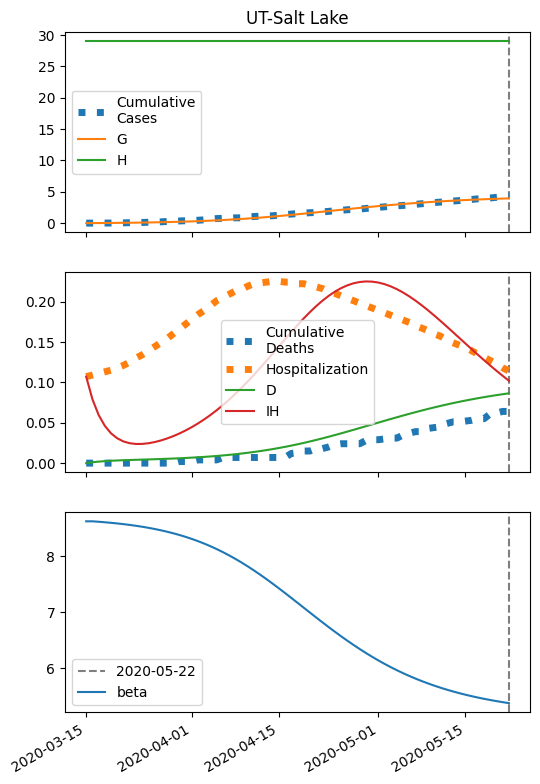

The table this chart was drawn from, first rows:
series, 2020-03-15, 2020-03-16, 2020-03-17, 2020-03-18, 2020-03-19, 2020-03-20, 2020-03-21, 2020-03-22, 2020-03-23, 2020-03-24, 2020-03-25, 2020-03-26, 2020-03-27, 2020-03-28, 2020-03-29, 2020-03-30, 2020-03-31, 2020-04-01, 2020-04-02, 2020-04-03, 2020-04-04, 2020-04-05, 2020-04-06
S, 58022, 58016, 58009, 58002, 57993, 57984, 57973, 57961, 57948, 57934, 57918, 57900, 57880, 57858, 57833, 57806, 57777, 57744, 57709, 57670, 57627, 57581, 57531
I, 14.0, 15.68, 17.55, 19.64, 21.96, 24.55, 27.42, 30.61, 34.14, 38.05, 42.37, 47.12, 52.35, 58.09, 64.36, 71.2, 78.63, 86.68, 95.35, 104.7, 114.6, 125.2, 136.3
IH, 107.0, 79.2, 59.68, 46.12, 36.86, 30.71, 26.84, 24.65, 23.72, 23.76, 24.58, 26.02, 28, 30.47, 33.37, 36.7, 40.44, 44.6, 49.18, 54.18, 59.62, 65.49, 71.8
IN, 1.56, 3.013, 4.552, 6.194, 7.955, 9.853, 11.91, 14.14, 16.58, 19.24, 22.15, 25.34, 28.84, 32.68, 36.9, 41.52, 46.59, 52.14, 58.19, 64.8, 71.99, 79.79, 88.23
D, 0.01, 1.08, 1.872, 2.469, 2.93, 3.299, 3.606, 3.874, 4.121, 4.358, 4.595, 4.841, 5.101, 5.381, 5.686, 6.02, 6.387, 6.791, 7.237, 7.729, 8.271, 8.867, 9.522
R, 0.0, 29.64, 51.71, 68.49, 81.65, 92.38, 101.5, 109.8, 117.5, 125.2, 133.1, 141.4, 150.4, 160.1, 170.8, 182.5, 195.5, 209.9, 225.8, 243.4, 262.8, 284.3, 307.9
G, 14.0, 20.04, 26.79, 34.35, 42.79, 52.22, 62.73, 74.46, 87.53, 102.1, 118.2, 136.2, 156.1, 178.1, 202.5, 229.4, 259, 291.5, 327.2, 366.2, 408.8, 455, 505.2
H, 28979, 28979, 28979, 28979, 28979, 28979, 28979, 28979, 28979, 28979, 28979, 28979, 28979, 28979, 28979, 28979, 28979, 28979, 28979, 28979, 28979, 28979, 28979
beta, 8.627, 8.627, 8.619, 8.61, 8.6, 8.588, 8.576, 8.562, 8.547, 8.529, 8.51, 8.489, 8.466, 8.441, 8.413, 8.382, 8.348, 8.311, 8.271, 8.227, 8.18, 8.129, 8.074
